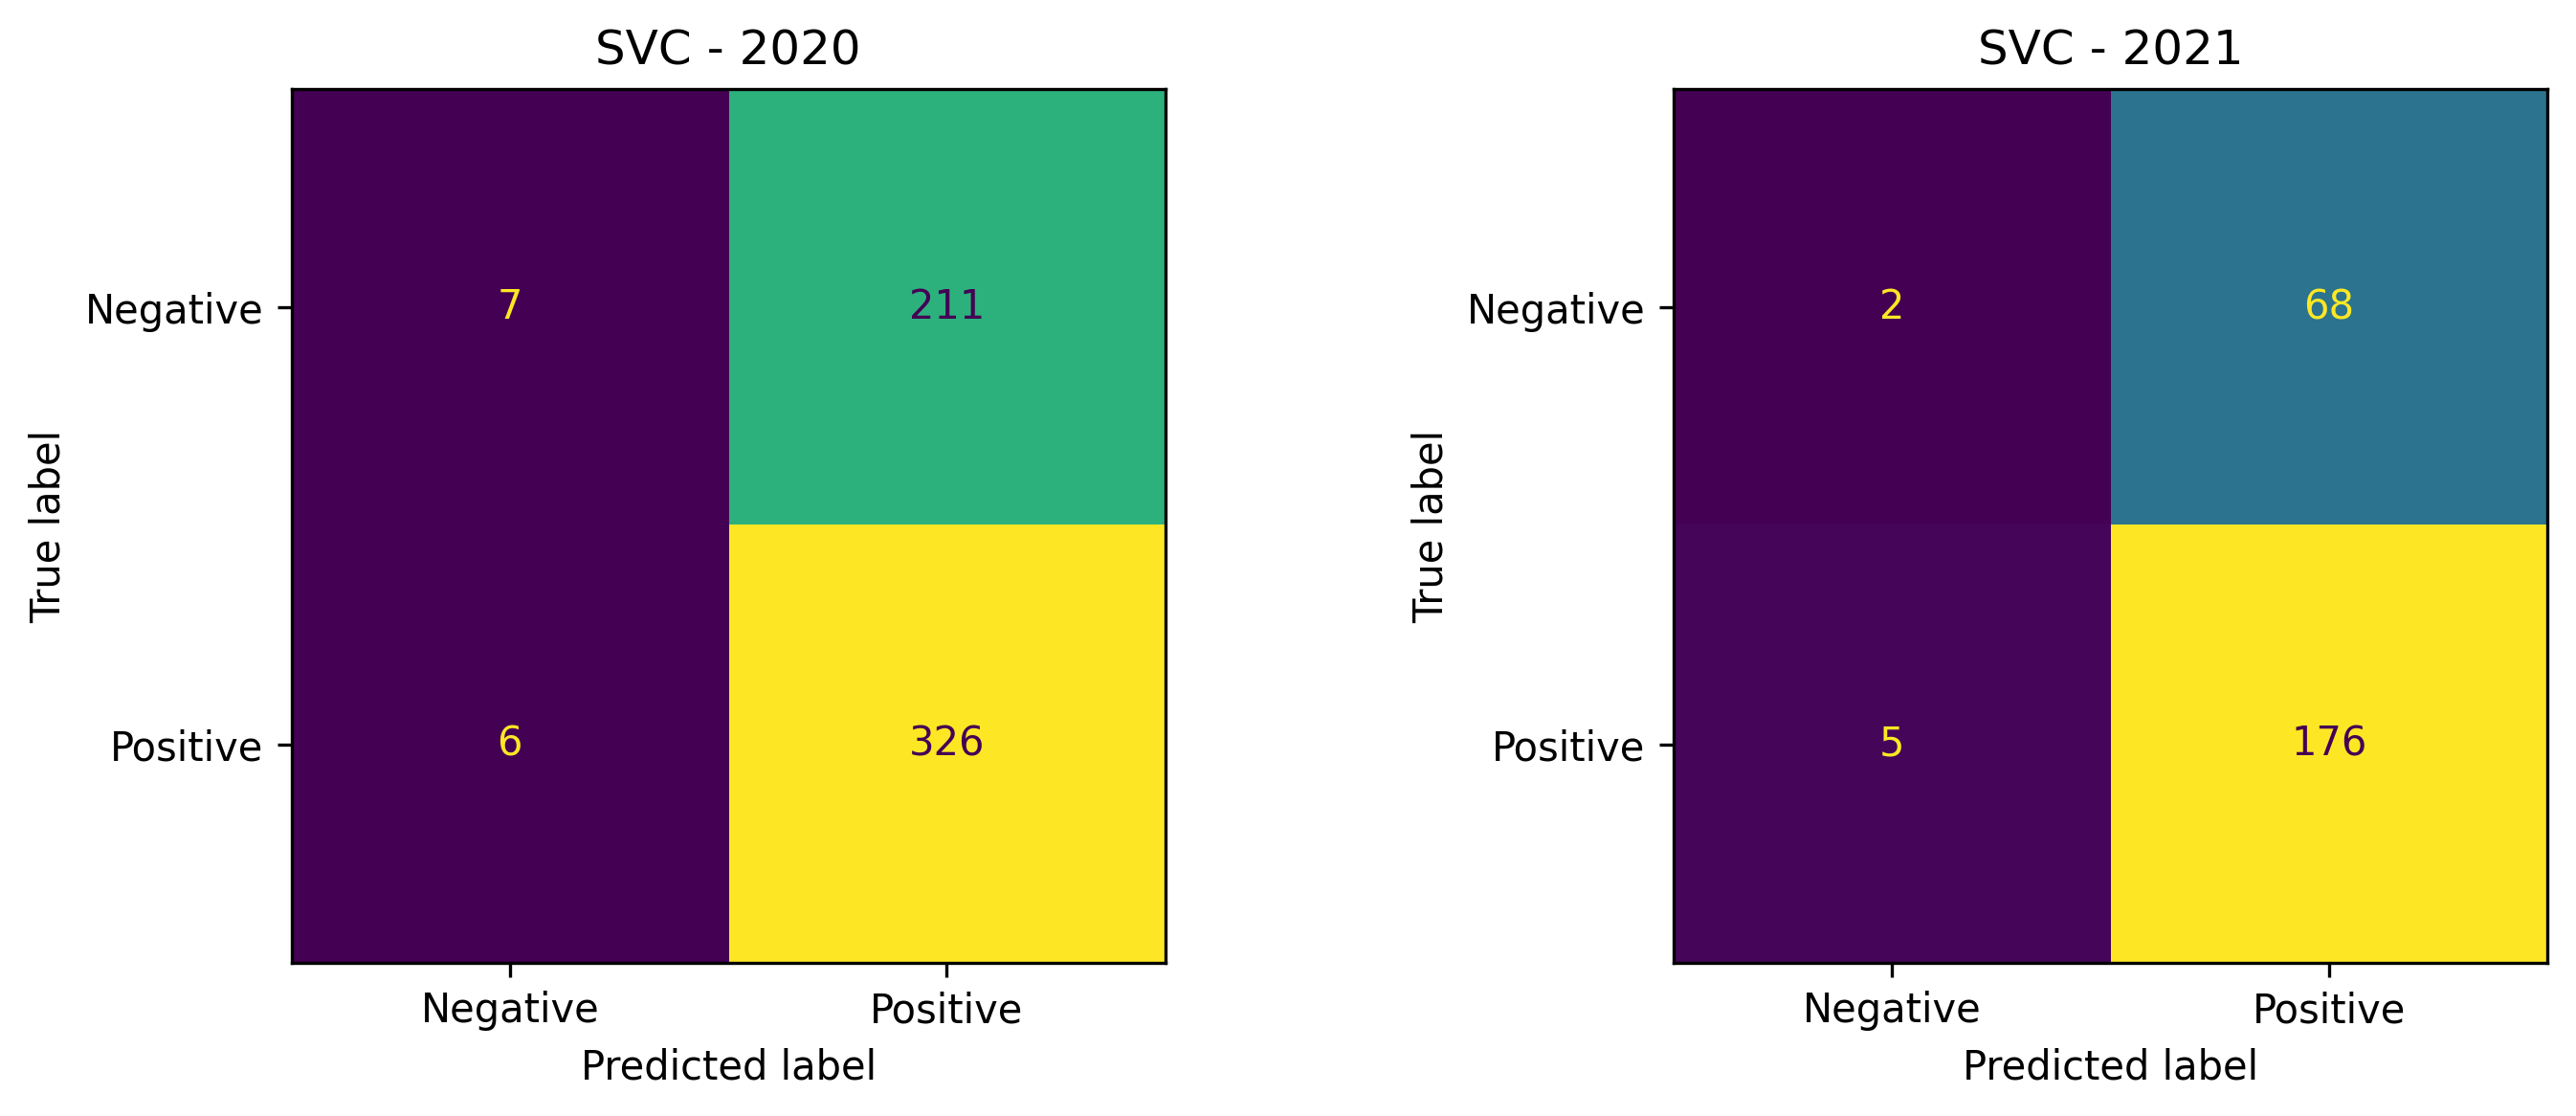

The file beside this chart, header and first rows:
7, 211
6, 326
2, 68
5, 176
